Run: headless pygame with SDL's dummy video driver; simulated clock (each Clock.tick advances the game by its frame time, no real sleeping); random seed 0; keys injected as events and as key.get_pressed() state; no mouse input.
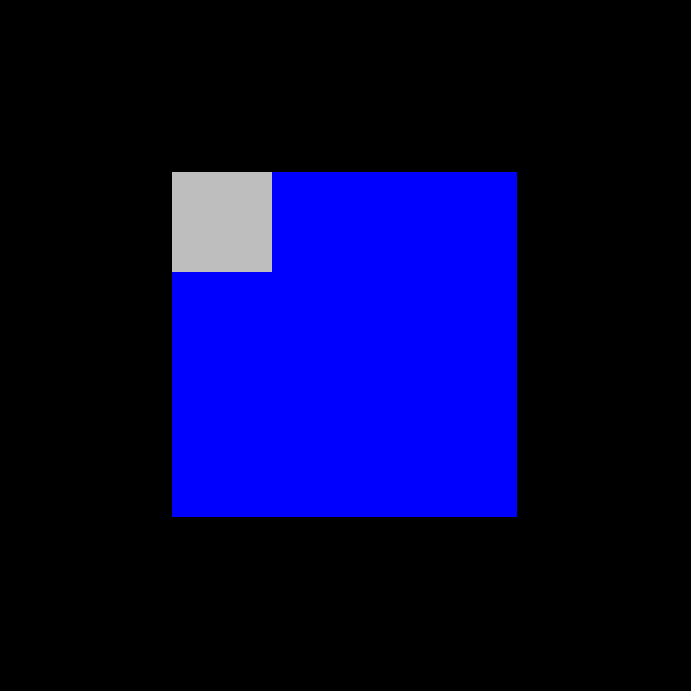
Frame 1 of 4 · flips 1–60 · no input
Frame 2 of 4 · flips 61–180 · tapped SPACE, RETURN · held RIGHT (→), D · screen unchanged from frame 1, image omitted
Frame 3 of 4 · flips 181–300 · held DOWN (↓), S · screen unchanged from frame 2, image omitted
Frame 4 of 4 · flips 301–420 · held LEFT (←), A, UP (↑), W · screen unchanged from frame 3, image omitted

The pygame program that drew these frames:

import pygame

pygame.init()

display_info = pygame.display.Info()
screen_width = display_info.current_h*0.9
screen = pygame.display.set_mode((screen_width, screen_width))
print(screen.get_size())

# Set up the main screen
screen = pygame.display.set_mode((screen_width, screen_width))

board_cell_color = pygame.Color("grey")  
board_cell_size = pygame.Rect((0,0),(100,100)) 

board_width = screen_width/2
board_surface = pygame.Surface((board_width, board_width))  
board_surface.fill((0, 0, 255))  # Blue background for the board



# Draw the smaller rectangle inside the board surface
pygame.draw.rect(board_surface, board_cell_color, board_cell_size)

# Main game loop
running = True
while running:
    for event in pygame.event.get():
        if event.type == pygame.QUIT:
            running = False

    screen.fill((0, 0, 0))

    screen.blit(board_surface, (screen_width/4, screen_width/4))

    pygame.display.flip()

pygame.quit()
